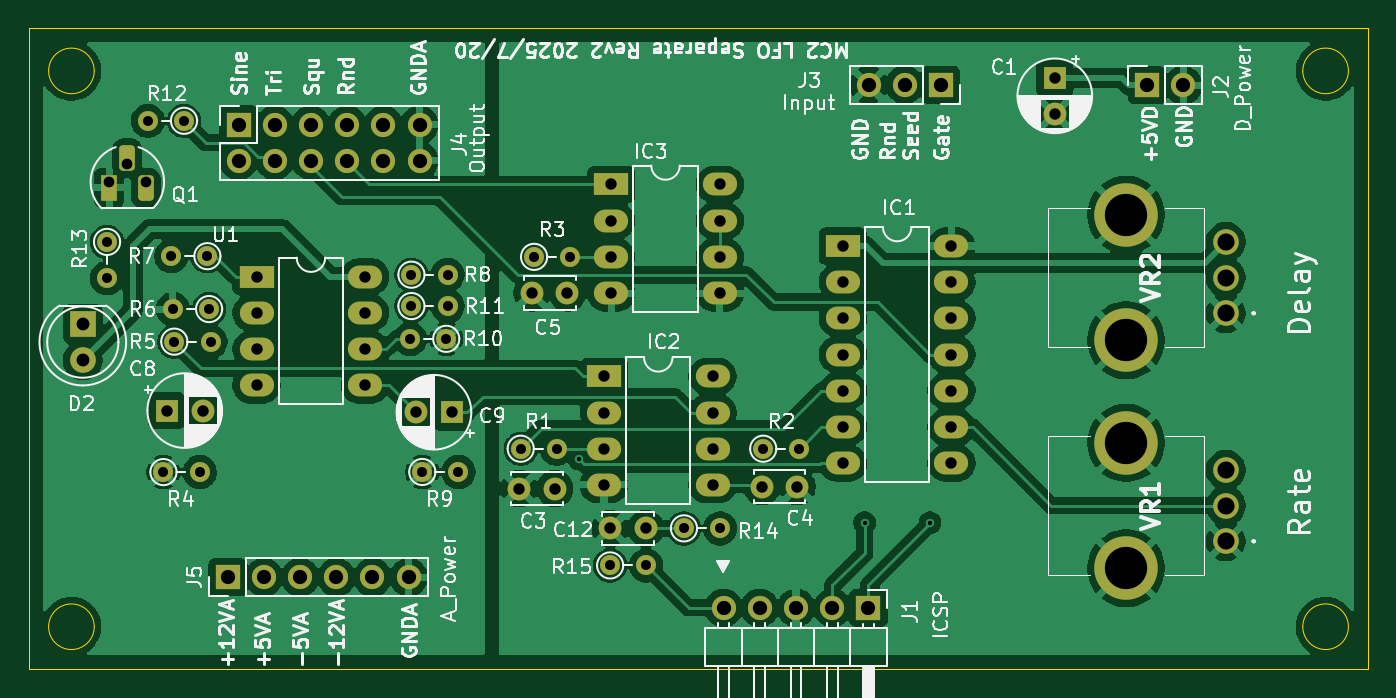
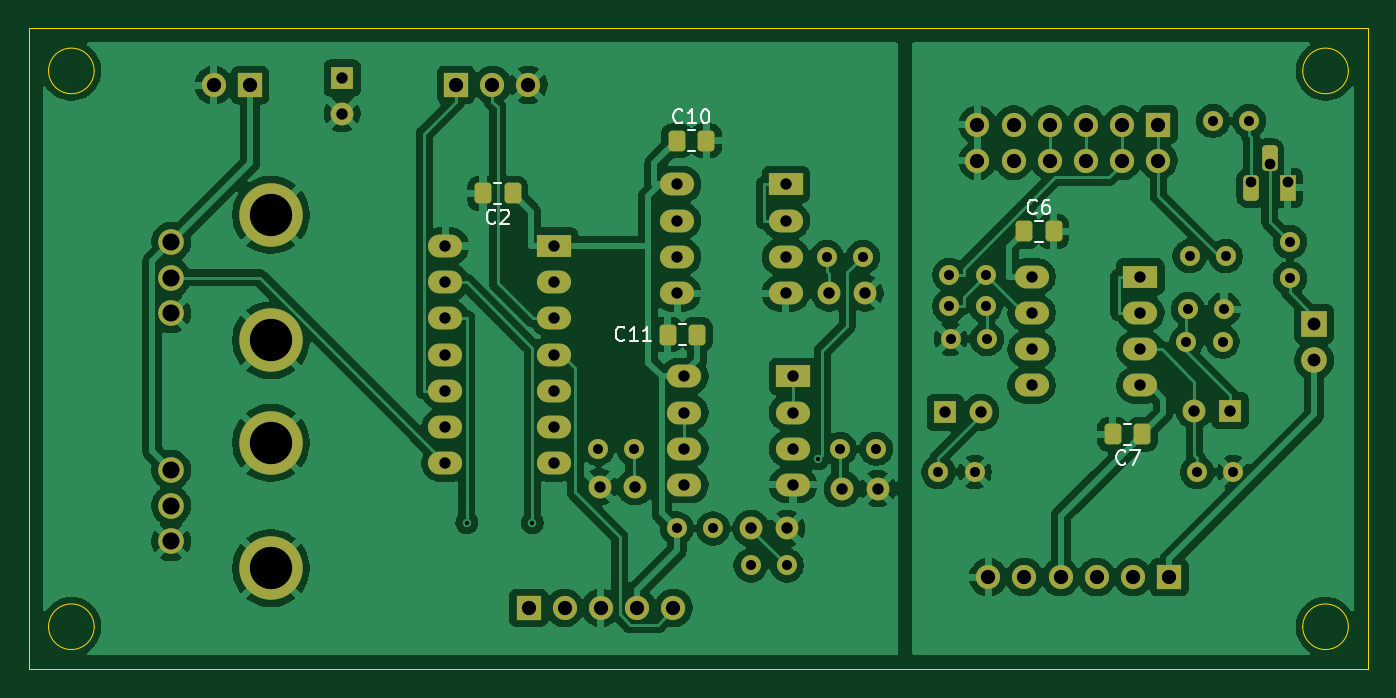
Circuit board: 11 layer files. Board 94.0 x 45.0 mm.
- bottom_copper: LFOSeparate-B_Cu.gbl (191193 bytes)
- bottom_mask: LFOSeparate-B_Mask.gbs (6013 bytes)
- paste: LFOSeparate-B_Paste.gbp (1556 bytes)
- bottom_silk: LFOSeparate-B_Silkscreen.gbo (8216 bytes)
- outline: LFOSeparate-Edge_Cuts.gm1 (1202 bytes)
- top_copper: LFOSeparate-F_Cu.gtl (178977 bytes)
- top_mask: LFOSeparate-F_Mask.gts (5456 bytes)
- paste: LFOSeparate-F_Paste.gtp (454 bytes)
- top_silk: LFOSeparate-F_Silkscreen.gto (127554 bytes)
- drill: LFOSeparate-NPTH.drl (269 bytes)
- drill: LFOSeparate-PTH.drl (2735 bytes)

=== bottom_copper: LFOSeparate-B_Cu.gbl (191193 bytes, source omitted) ===
=== bottom_mask: LFOSeparate-B_Mask.gbs ===
%TF.GenerationSoftware,KiCad,Pcbnew,9.0.3*%
%TF.CreationDate,2025-07-27T11:41:57+09:00*%
%TF.ProjectId,LFOSeparate,4c464f53-6570-4617-9261-74652e6b6963,rev?*%
%TF.SameCoordinates,Original*%
%TF.FileFunction,Soldermask,Bot*%
%TF.FilePolarity,Negative*%
%FSLAX46Y46*%
G04 Gerber Fmt 4.6, Leading zero omitted, Abs format (unit mm)*
G04 Created by KiCad (PCBNEW 9.0.3) date 2025-07-27 11:41:57*
%MOMM*%
%LPD*%
G01*
G04 APERTURE LIST*
G04 Aperture macros list*
%AMRoundRect*
0 Rectangle with rounded corners*
0 $1 Rounding radius*
0 $2 $3 $4 $5 $6 $7 $8 $9 X,Y pos of 4 corners*
0 Add a 4 corners polygon primitive as box body*
4,1,4,$2,$3,$4,$5,$6,$7,$8,$9,$2,$3,0*
0 Add four circle primitives for the rounded corners*
1,1,$1+$1,$2,$3*
1,1,$1+$1,$4,$5*
1,1,$1+$1,$6,$7*
1,1,$1+$1,$8,$9*
0 Add four rect primitives between the rounded corners*
20,1,$1+$1,$2,$3,$4,$5,0*
20,1,$1+$1,$4,$5,$6,$7,0*
20,1,$1+$1,$6,$7,$8,$9,0*
20,1,$1+$1,$8,$9,$2,$3,0*%
G04 Aperture macros list end*
%ADD10C,1.600000*%
%ADD11R,1.600000X1.600000*%
%ADD12C,1.400000*%
%ADD13O,1.400000X1.400000*%
%ADD14R,1.700000X1.700000*%
%ADD15C,1.700000*%
%ADD16O,1.700000X1.700000*%
%ADD17R,2.400000X1.600000*%
%ADD18O,2.400000X1.600000*%
%ADD19R,1.800000X1.800000*%
%ADD20C,1.800000*%
%ADD21C,4.455000*%
%ADD22R,1.100000X1.800000*%
%ADD23RoundRect,0.275000X-0.275000X-0.625000X0.275000X-0.625000X0.275000X0.625000X-0.275000X0.625000X0*%
%ADD24RoundRect,0.250000X0.337500X0.475000X-0.337500X0.475000X-0.337500X-0.475000X0.337500X-0.475000X0*%
%ADD25RoundRect,0.250000X-0.337500X-0.475000X0.337500X-0.475000X0.337500X0.475000X-0.337500X0.475000X0*%
G04 APERTURE END LIST*
D10*
%TO.C,C3*%
X123917000Y-66304000D03*
X121417000Y-66304000D03*
%TD*%
D11*
%TO.C,C9*%
X116688000Y-60950000D03*
D10*
X114188000Y-60950000D03*
%TD*%
D12*
%TO.C,R5*%
X97220000Y-55997000D03*
D13*
X99760000Y-55997000D03*
%TD*%
D14*
%TO.C,J3*%
X151015000Y-37975000D03*
D15*
X148475000Y-37975000D03*
X145935000Y-37975000D03*
%TD*%
D14*
%TO.C,J5*%
X100965000Y-72517000D03*
D16*
X103505000Y-72517000D03*
X106045000Y-72517000D03*
X108585000Y-72517000D03*
X111125000Y-72517000D03*
X113665000Y-72517000D03*
%TD*%
D17*
%TO.C,IC3*%
X127874000Y-44968000D03*
D18*
X127874000Y-47508000D03*
X127874000Y-50048000D03*
X127874000Y-52588000D03*
X135494000Y-52588000D03*
X135494000Y-50048000D03*
X135494000Y-47508000D03*
X135494000Y-44968000D03*
%TD*%
D12*
%TO.C,R2*%
X138542000Y-63510000D03*
D13*
X141082000Y-63510000D03*
%TD*%
D19*
%TO.C,D2*%
X90800000Y-54760000D03*
D20*
X90800000Y-57300000D03*
%TD*%
D12*
%TO.C,R12*%
X97900000Y-40500000D03*
D13*
X95360000Y-40500000D03*
%TD*%
D12*
%TO.C,R11*%
X113857000Y-53500000D03*
D13*
X116397000Y-53500000D03*
%TD*%
D11*
%TO.C,C8*%
X96702000Y-60833000D03*
D10*
X99202000Y-60833000D03*
%TD*%
D12*
%TO.C,R1*%
X121524000Y-63510000D03*
D13*
X124064000Y-63510000D03*
%TD*%
D12*
%TO.C,R13*%
X92500000Y-49000000D03*
D13*
X92500000Y-51540000D03*
%TD*%
D12*
%TO.C,R6*%
X99660000Y-53711000D03*
D13*
X97120000Y-53711000D03*
%TD*%
D20*
%TO.C,VR1*%
X171000000Y-70000000D03*
X171000000Y-67500000D03*
X171000000Y-65000000D03*
D21*
X164000000Y-71900000D03*
X164000000Y-63100000D03*
%TD*%
D14*
%TO.C,J1*%
X145923000Y-74676000D03*
D16*
X143383000Y-74676000D03*
X140843000Y-74676000D03*
X138303000Y-74676000D03*
X135763000Y-74676000D03*
%TD*%
D17*
%TO.C,IC2*%
X127366000Y-58430000D03*
D18*
X127366000Y-60970000D03*
X127366000Y-63510000D03*
X127366000Y-66050000D03*
X134986000Y-66050000D03*
X134986000Y-63510000D03*
X134986000Y-60970000D03*
X134986000Y-58430000D03*
%TD*%
D22*
%TO.C,Q1*%
X92660000Y-45200000D03*
D23*
X93930000Y-43130000D03*
X95200000Y-45200000D03*
%TD*%
D12*
%TO.C,R9*%
X114619000Y-65141000D03*
D13*
X117159000Y-65141000D03*
%TD*%
D12*
%TO.C,R7*%
X99540000Y-50000000D03*
D13*
X97000000Y-50000000D03*
%TD*%
D12*
%TO.C,R14*%
X132980000Y-69100000D03*
X135520000Y-69100000D03*
%TD*%
%TO.C,R8*%
X113857000Y-51298000D03*
D13*
X116397000Y-51298000D03*
%TD*%
D17*
%TO.C,IC1*%
X144130000Y-49286000D03*
D18*
X144130000Y-51826000D03*
X144130000Y-54366000D03*
X144130000Y-56906000D03*
X144130000Y-59446000D03*
X144130000Y-61986000D03*
X144130000Y-64526000D03*
X151750000Y-64526000D03*
X151750000Y-61986000D03*
X151750000Y-59446000D03*
X151750000Y-56906000D03*
X151750000Y-54366000D03*
X151750000Y-51826000D03*
X151750000Y-49286000D03*
%TD*%
D10*
%TO.C,C5*%
X124806000Y-52588000D03*
X122306000Y-52588000D03*
%TD*%
D12*
%TO.C,R10*%
X116300000Y-55800000D03*
D13*
X113760000Y-55800000D03*
%TD*%
D12*
%TO.C,R15*%
X127800000Y-71700000D03*
X130340000Y-71700000D03*
%TD*%
D10*
%TO.C,C4*%
X138435000Y-66177000D03*
X140935000Y-66177000D03*
%TD*%
D20*
%TO.C,VR2*%
X171000000Y-54000000D03*
X171000000Y-51500000D03*
X171000000Y-49000000D03*
D21*
X164000000Y-55900000D03*
X164000000Y-47100000D03*
%TD*%
D12*
%TO.C,R4*%
X96458000Y-65151000D03*
D13*
X98998000Y-65151000D03*
%TD*%
D17*
%TO.C,U1*%
X102997000Y-51435000D03*
D18*
X102997000Y-53975000D03*
X102997000Y-56515000D03*
X102997000Y-59055000D03*
X110617000Y-59055000D03*
X110617000Y-56515000D03*
X110617000Y-53975000D03*
X110617000Y-51435000D03*
%TD*%
D10*
%TO.C,C12*%
X130300000Y-69100000D03*
X127800000Y-69100000D03*
%TD*%
D11*
%TO.C,C1*%
X159000000Y-37500000D03*
D10*
X159000000Y-40000000D03*
%TD*%
D14*
%TO.C,J4*%
X101727000Y-40767000D03*
D16*
X101727000Y-43307000D03*
X104267000Y-40767000D03*
X104267000Y-43307000D03*
X106807000Y-40767000D03*
X106807000Y-43307000D03*
X109347000Y-40767000D03*
X109347000Y-43307000D03*
X111887000Y-40767000D03*
X111887000Y-43307000D03*
X114427000Y-40767000D03*
X114427000Y-43307000D03*
%TD*%
D12*
%TO.C,R3*%
X122463000Y-50048000D03*
D13*
X125003000Y-50048000D03*
%TD*%
D14*
%TO.C,J2*%
X165460000Y-38000000D03*
D16*
X168000000Y-38000000D03*
%TD*%
D24*
%TO.C,C10*%
X135530500Y-41910000D03*
X133455500Y-41910000D03*
%TD*%
%TO.C,C6*%
X111146500Y-48260000D03*
X109071500Y-48260000D03*
%TD*%
D25*
%TO.C,C7*%
X102848500Y-62484000D03*
X104923500Y-62484000D03*
%TD*%
%TO.C,C11*%
X134090500Y-55499000D03*
X136165500Y-55499000D03*
%TD*%
%TO.C,C2*%
X147044500Y-45593000D03*
X149119500Y-45593000D03*
%TD*%
M02*

=== paste: LFOSeparate-B_Paste.gbp (1556 bytes, source withheld) ===
=== bottom_silk: LFOSeparate-B_Silkscreen.gbo (8216 bytes, source omitted) ===
=== outline: LFOSeparate-Edge_Cuts.gm1 ===
%TF.GenerationSoftware,KiCad,Pcbnew,9.0.3*%
%TF.CreationDate,2025-07-27T11:41:57+09:00*%
%TF.ProjectId,LFOSeparate,4c464f53-6570-4617-9261-74652e6b6963,rev?*%
%TF.SameCoordinates,Original*%
%TF.FileFunction,Profile,NP*%
%FSLAX46Y46*%
G04 Gerber Fmt 4.6, Leading zero omitted, Abs format (unit mm)*
G04 Created by KiCad (PCBNEW 9.0.3) date 2025-07-27 11:41:57*
%MOMM*%
%LPD*%
G01*
G04 APERTURE LIST*
%TA.AperFunction,Profile*%
%ADD10C,0.050000*%
%TD*%
G04 APERTURE END LIST*
D10*
X179600000Y-76000000D02*
G75*
G02*
X176400000Y-76000000I-1600000J0D01*
G01*
X176400000Y-76000000D02*
G75*
G02*
X179600000Y-76000000I1600000J0D01*
G01*
X179600000Y-37000000D02*
G75*
G02*
X176400000Y-37000000I-1600000J0D01*
G01*
X176400000Y-37000000D02*
G75*
G02*
X179600000Y-37000000I1600000J0D01*
G01*
X91600000Y-76000000D02*
G75*
G02*
X88400000Y-76000000I-1600000J0D01*
G01*
X88400000Y-76000000D02*
G75*
G02*
X91600000Y-76000000I1600000J0D01*
G01*
X87000000Y-34000000D02*
X181000000Y-34000000D01*
X181000000Y-79000000D01*
X87000000Y-79000000D01*
X87000000Y-34000000D01*
X91600000Y-37000000D02*
G75*
G02*
X88400000Y-37000000I-1600000J0D01*
G01*
X88400000Y-37000000D02*
G75*
G02*
X91600000Y-37000000I1600000J0D01*
G01*
M02*

=== top_copper: LFOSeparate-F_Cu.gtl (178977 bytes, source omitted) ===
=== top_mask: LFOSeparate-F_Mask.gts ===
%TF.GenerationSoftware,KiCad,Pcbnew,9.0.3*%
%TF.CreationDate,2025-07-27T11:41:57+09:00*%
%TF.ProjectId,LFOSeparate,4c464f53-6570-4617-9261-74652e6b6963,rev?*%
%TF.SameCoordinates,Original*%
%TF.FileFunction,Soldermask,Top*%
%TF.FilePolarity,Negative*%
%FSLAX46Y46*%
G04 Gerber Fmt 4.6, Leading zero omitted, Abs format (unit mm)*
G04 Created by KiCad (PCBNEW 9.0.3) date 2025-07-27 11:41:57*
%MOMM*%
%LPD*%
G01*
G04 APERTURE LIST*
G04 Aperture macros list*
%AMRoundRect*
0 Rectangle with rounded corners*
0 $1 Rounding radius*
0 $2 $3 $4 $5 $6 $7 $8 $9 X,Y pos of 4 corners*
0 Add a 4 corners polygon primitive as box body*
4,1,4,$2,$3,$4,$5,$6,$7,$8,$9,$2,$3,0*
0 Add four circle primitives for the rounded corners*
1,1,$1+$1,$2,$3*
1,1,$1+$1,$4,$5*
1,1,$1+$1,$6,$7*
1,1,$1+$1,$8,$9*
0 Add four rect primitives between the rounded corners*
20,1,$1+$1,$2,$3,$4,$5,0*
20,1,$1+$1,$4,$5,$6,$7,0*
20,1,$1+$1,$6,$7,$8,$9,0*
20,1,$1+$1,$8,$9,$2,$3,0*%
G04 Aperture macros list end*
%ADD10C,1.600000*%
%ADD11R,1.600000X1.600000*%
%ADD12C,1.400000*%
%ADD13O,1.400000X1.400000*%
%ADD14R,1.700000X1.700000*%
%ADD15C,1.700000*%
%ADD16O,1.700000X1.700000*%
%ADD17R,2.400000X1.600000*%
%ADD18O,2.400000X1.600000*%
%ADD19R,1.800000X1.800000*%
%ADD20C,1.800000*%
%ADD21C,4.455000*%
%ADD22R,1.100000X1.800000*%
%ADD23RoundRect,0.275000X-0.275000X-0.625000X0.275000X-0.625000X0.275000X0.625000X-0.275000X0.625000X0*%
G04 APERTURE END LIST*
D10*
%TO.C,C3*%
X123917000Y-66304000D03*
X121417000Y-66304000D03*
%TD*%
D11*
%TO.C,C9*%
X116688000Y-60950000D03*
D10*
X114188000Y-60950000D03*
%TD*%
D12*
%TO.C,R5*%
X97220000Y-55997000D03*
D13*
X99760000Y-55997000D03*
%TD*%
D14*
%TO.C,J3*%
X151015000Y-37975000D03*
D15*
X148475000Y-37975000D03*
X145935000Y-37975000D03*
%TD*%
D14*
%TO.C,J5*%
X100965000Y-72517000D03*
D16*
X103505000Y-72517000D03*
X106045000Y-72517000D03*
X108585000Y-72517000D03*
X111125000Y-72517000D03*
X113665000Y-72517000D03*
%TD*%
D17*
%TO.C,IC3*%
X127874000Y-44968000D03*
D18*
X127874000Y-47508000D03*
X127874000Y-50048000D03*
X127874000Y-52588000D03*
X135494000Y-52588000D03*
X135494000Y-50048000D03*
X135494000Y-47508000D03*
X135494000Y-44968000D03*
%TD*%
D12*
%TO.C,R2*%
X138542000Y-63510000D03*
D13*
X141082000Y-63510000D03*
%TD*%
D19*
%TO.C,D2*%
X90800000Y-54760000D03*
D20*
X90800000Y-57300000D03*
%TD*%
D12*
%TO.C,R12*%
X97900000Y-40500000D03*
D13*
X95360000Y-40500000D03*
%TD*%
D12*
%TO.C,R11*%
X113857000Y-53500000D03*
D13*
X116397000Y-53500000D03*
%TD*%
D11*
%TO.C,C8*%
X96702000Y-60833000D03*
D10*
X99202000Y-60833000D03*
%TD*%
D12*
%TO.C,R1*%
X121524000Y-63510000D03*
D13*
X124064000Y-63510000D03*
%TD*%
D12*
%TO.C,R13*%
X92500000Y-49000000D03*
D13*
X92500000Y-51540000D03*
%TD*%
D12*
%TO.C,R6*%
X99660000Y-53711000D03*
D13*
X97120000Y-53711000D03*
%TD*%
D20*
%TO.C,VR1*%
X171000000Y-70000000D03*
X171000000Y-67500000D03*
X171000000Y-65000000D03*
D21*
X164000000Y-71900000D03*
X164000000Y-63100000D03*
%TD*%
D14*
%TO.C,J1*%
X145923000Y-74676000D03*
D16*
X143383000Y-74676000D03*
X140843000Y-74676000D03*
X138303000Y-74676000D03*
X135763000Y-74676000D03*
%TD*%
D17*
%TO.C,IC2*%
X127366000Y-58430000D03*
D18*
X127366000Y-60970000D03*
X127366000Y-63510000D03*
X127366000Y-66050000D03*
X134986000Y-66050000D03*
X134986000Y-63510000D03*
X134986000Y-60970000D03*
X134986000Y-58430000D03*
%TD*%
D22*
%TO.C,Q1*%
X92660000Y-45200000D03*
D23*
X93930000Y-43130000D03*
X95200000Y-45200000D03*
%TD*%
D12*
%TO.C,R9*%
X114619000Y-65141000D03*
D13*
X117159000Y-65141000D03*
%TD*%
D12*
%TO.C,R7*%
X99540000Y-50000000D03*
D13*
X97000000Y-50000000D03*
%TD*%
D12*
%TO.C,R14*%
X132980000Y-69100000D03*
X135520000Y-69100000D03*
%TD*%
%TO.C,R8*%
X113857000Y-51298000D03*
D13*
X116397000Y-51298000D03*
%TD*%
D17*
%TO.C,IC1*%
X144130000Y-49286000D03*
D18*
X144130000Y-51826000D03*
X144130000Y-54366000D03*
X144130000Y-56906000D03*
X144130000Y-59446000D03*
X144130000Y-61986000D03*
X144130000Y-64526000D03*
X151750000Y-64526000D03*
X151750000Y-61986000D03*
X151750000Y-59446000D03*
X151750000Y-56906000D03*
X151750000Y-54366000D03*
X151750000Y-51826000D03*
X151750000Y-49286000D03*
%TD*%
D10*
%TO.C,C5*%
X124806000Y-52588000D03*
X122306000Y-52588000D03*
%TD*%
D12*
%TO.C,R10*%
X116300000Y-55800000D03*
D13*
X113760000Y-55800000D03*
%TD*%
D12*
%TO.C,R15*%
X127800000Y-71700000D03*
X130340000Y-71700000D03*
%TD*%
D10*
%TO.C,C4*%
X138435000Y-66177000D03*
X140935000Y-66177000D03*
%TD*%
D20*
%TO.C,VR2*%
X171000000Y-54000000D03*
X171000000Y-51500000D03*
X171000000Y-49000000D03*
D21*
X164000000Y-55900000D03*
X164000000Y-47100000D03*
%TD*%
D12*
%TO.C,R4*%
X96458000Y-65151000D03*
D13*
X98998000Y-65151000D03*
%TD*%
D17*
%TO.C,U1*%
X102997000Y-51435000D03*
D18*
X102997000Y-53975000D03*
X102997000Y-56515000D03*
X102997000Y-59055000D03*
X110617000Y-59055000D03*
X110617000Y-56515000D03*
X110617000Y-53975000D03*
X110617000Y-51435000D03*
%TD*%
D10*
%TO.C,C12*%
X130300000Y-69100000D03*
X127800000Y-69100000D03*
%TD*%
D11*
%TO.C,C1*%
X159000000Y-37500000D03*
D10*
X159000000Y-40000000D03*
%TD*%
D14*
%TO.C,J4*%
X101727000Y-40767000D03*
D16*
X101727000Y-43307000D03*
X104267000Y-40767000D03*
X104267000Y-43307000D03*
X106807000Y-40767000D03*
X106807000Y-43307000D03*
X109347000Y-40767000D03*
X109347000Y-43307000D03*
X111887000Y-40767000D03*
X111887000Y-43307000D03*
X114427000Y-40767000D03*
X114427000Y-43307000D03*
%TD*%
D12*
%TO.C,R3*%
X122463000Y-50048000D03*
D13*
X125003000Y-50048000D03*
%TD*%
D14*
%TO.C,J2*%
X165460000Y-38000000D03*
D16*
X168000000Y-38000000D03*
%TD*%
M02*

=== paste: LFOSeparate-F_Paste.gtp ===
%TF.GenerationSoftware,KiCad,Pcbnew,9.0.3*%
%TF.CreationDate,2025-07-27T11:41:57+09:00*%
%TF.ProjectId,LFOSeparate,4c464f53-6570-4617-9261-74652e6b6963,rev?*%
%TF.SameCoordinates,Original*%
%TF.FileFunction,Paste,Top*%
%TF.FilePolarity,Positive*%
%FSLAX46Y46*%
G04 Gerber Fmt 4.6, Leading zero omitted, Abs format (unit mm)*
G04 Created by KiCad (PCBNEW 9.0.3) date 2025-07-27 11:41:57*
%MOMM*%
%LPD*%
G01*
G04 APERTURE LIST*
G04 APERTURE END LIST*
M02*

=== top_silk: LFOSeparate-F_Silkscreen.gto (127554 bytes, source omitted) ===
=== drill: LFOSeparate-NPTH.drl ===
M48
; DRILL file {KiCad 9.0.3} date 2025-07-27T11:41:54+0900
; FORMAT={-:-/ absolute / metric / decimal}
; #@! TF.CreationDate,2025-07-27T11:41:54+09:00
; #@! TF.GenerationSoftware,Kicad,Pcbnew,9.0.3
; #@! TF.FileFunction,NonPlated,1,2,NPTH
FMAT,2
METRIC
%
G90
G05
M30

=== drill: LFOSeparate-PTH.drl ===
M48
; DRILL file {KiCad 9.0.3} date 2025-07-27T11:41:54+0900
; FORMAT={-:-/ absolute / metric / decimal}
; #@! TF.CreationDate,2025-07-27T11:41:54+09:00
; #@! TF.GenerationSoftware,Kicad,Pcbnew,9.0.3
; #@! TF.FileFunction,Plated,1,2,PTH
FMAT,2
METRIC
; #@! TA.AperFunction,Plated,PTH,ViaDrill
T1C0.300
; #@! TA.AperFunction,Plated,PTH,ComponentDrill
T2C0.700
; #@! TA.AperFunction,Plated,PTH,ComponentDrill
T3C0.750
; #@! TA.AperFunction,Plated,PTH,ComponentDrill
T4C0.800
; #@! TA.AperFunction,Plated,PTH,ComponentDrill
T5C0.900
; #@! TA.AperFunction,Plated,PTH,ComponentDrill
T6C1.000
; #@! TA.AperFunction,Plated,PTH,ComponentDrill
T7C1.200
; #@! TA.AperFunction,Plated,PTH,ComponentDrill
T8C2.970
%
G90
G05
T1
X125.588Y-64.212
X145.65Y-68.7
X150.248Y-68.7
T2
X92.5Y-49.0
X92.5Y-51.54
X95.36Y-40.5
X96.458Y-65.151
X97.0Y-50.0
X97.12Y-53.711
X97.22Y-55.997
X97.9Y-40.5
X98.998Y-65.151
X99.54Y-50.0
X99.66Y-53.711
X99.76Y-55.997
X113.76Y-55.8
X113.857Y-51.298
X113.857Y-53.5
X114.619Y-65.141
X116.3Y-55.8
X116.397Y-51.298
X116.397Y-53.5
X117.159Y-65.141
X121.524Y-63.51
X122.463Y-50.048
X124.064Y-63.51
X125.003Y-50.048
X127.8Y-71.7
X130.34Y-71.7
X132.98Y-69.1
X135.52Y-69.1
X138.542Y-63.51
X141.082Y-63.51
T3
X92.66Y-44.8
X93.93Y-43.53
X95.2Y-44.8
T4
X96.702Y-60.833
X99.202Y-60.833
X102.997Y-51.435
X102.997Y-53.975
X102.997Y-56.515
X102.997Y-59.055
X110.617Y-51.435
X110.617Y-53.975
X110.617Y-56.515
X110.617Y-59.055
X114.188Y-60.95
X116.688Y-60.95
X121.417Y-66.304
X122.306Y-52.588
X123.917Y-66.304
X124.806Y-52.588
X127.366Y-58.43
X127.366Y-60.97
X127.366Y-63.51
X127.366Y-66.05
X127.8Y-69.1
X127.874Y-44.968
X127.874Y-47.508
X127.874Y-50.048
X127.874Y-52.588
X130.3Y-69.1
X134.986Y-58.43
X134.986Y-60.97
X134.986Y-63.51
X134.986Y-66.05
X135.494Y-44.968
X135.494Y-47.508
X135.494Y-50.048
X135.494Y-52.588
X138.435Y-66.177
X140.935Y-66.177
X144.13Y-49.286
X144.13Y-51.826
X144.13Y-54.366
X144.13Y-56.906
X144.13Y-59.446
X144.13Y-61.986
X144.13Y-64.526
X151.75Y-49.286
X151.75Y-51.826
X151.75Y-54.366
X151.75Y-56.906
X151.75Y-59.446
X151.75Y-61.986
X151.75Y-64.526
X159.0Y-37.5
X159.0Y-40.0
T5
X90.8Y-54.76
X90.8Y-57.3
T6
X100.965Y-72.517
X101.727Y-40.767
X101.727Y-43.307
X103.505Y-72.517
X104.267Y-40.767
X104.267Y-43.307
X106.045Y-72.517
X106.807Y-40.767
X106.807Y-43.307
X108.585Y-72.517
X109.347Y-40.767
X109.347Y-43.307
X111.125Y-72.517
X111.887Y-40.767
X111.887Y-43.307
X113.665Y-72.517
X114.427Y-40.767
X114.427Y-43.307
X135.763Y-74.676
X138.303Y-74.676
X140.843Y-74.676
X143.383Y-74.676
X145.923Y-74.676
X145.935Y-37.975
X148.475Y-37.975
X151.015Y-37.975
X165.46Y-38.0
X168.0Y-38.0
T7
X171.0Y-49.0
X171.0Y-51.5
X171.0Y-54.0
X171.0Y-65.0
X171.0Y-67.5
X171.0Y-70.0
T8
X164.0Y-47.1
X164.0Y-55.9
X164.0Y-63.1
X164.0Y-71.9
M30

